5-way image classification set "Augmented_Preprocessed_Dataset" from GitHub (Prothomaa/Ensemble-of-deep-learning-models-for-eye-disease-classification); label vocabulary: diabetic retinopathy, glaucoma, healthy, macular scar, myopia.

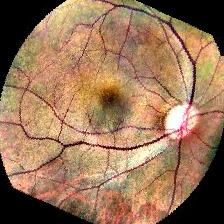
Label: macular scar

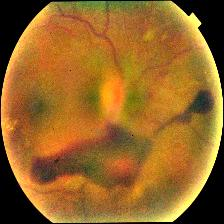
Label: diabetic retinopathy

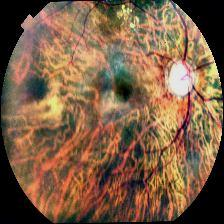
Label: myopia

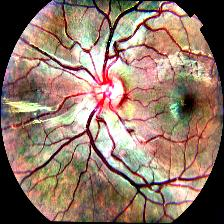
Label: healthy

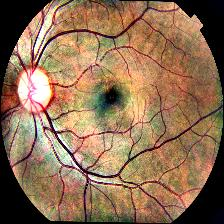
Label: glaucoma

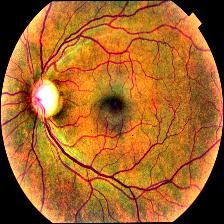
Label: glaucoma
